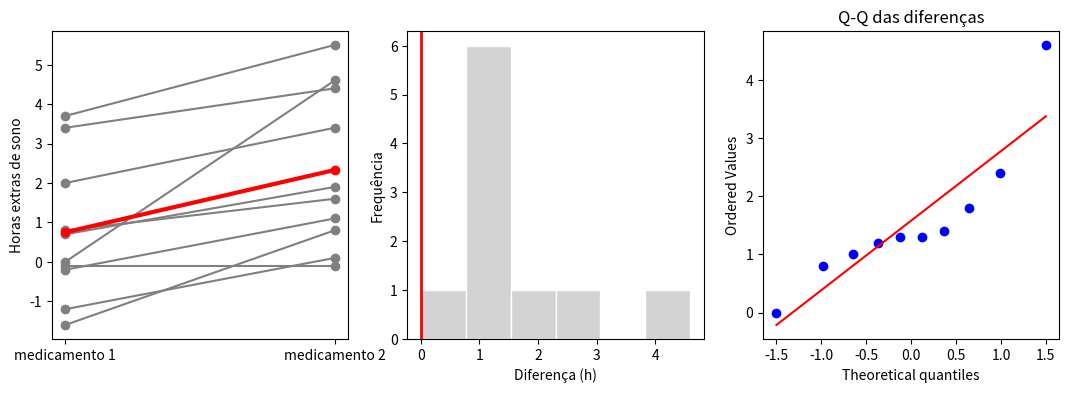

Reproduce this figure in Python.
# Bibliotecas: numpy, scipy e matplotlib (já instaladas no Google Colab)
import numpy as np
from scipy import stats
import matplotlib.pyplot as plt

# Dados: conjunto sleep (horas extras de sono de 10 pacientes com dois medicamentos).
# Fonte original: Cushny e Peebles (1905), usados por Student (1908).
medicamento1 = np.array([0.7, -1.6, -0.2, -1.2, -0.1, 3.4, 3.7, 0.8, 0.0, 2.0])
medicamento2 = np.array([1.9, 0.8, 1.1, 0.1, -0.1, 4.4, 5.5, 1.6, 4.6, 3.4])
n = len(medicamento1)
d = medicamento2 - medicamento1            # a análise é feita sobre as DIFERENÇAS
print("Paciente  medicamento1  medicamento2  diferença")
for i in range(n):
    print(f"{i+1:>8}  {medicamento1[i]:>12}  {medicamento2[i]:>12}  {d[i]:>9.1f}")
print(f"\nMédia das diferenças = {d.mean():.4f} h | DP das diferenças = {d.std(ddof=1):.4f} h")

# 1. Estatística de teste: é um teste t de uma amostra aplicado às diferenças
ep = d.std(ddof=1) / np.sqrt(n)
t = d.mean() / ep; gl = n - 1
print(f"\nErro-padrão = {d.std(ddof=1):.4f} / raiz({n}) = {ep:.4f}")
print(f"t = {d.mean():.4f} / {ep:.4f} = {t:.4f} com {gl} gl | p-valor = {2*stats.t.sf(abs(t), gl):.6f}")
print("scipy (pareado):", stats.ttest_rel(medicamento2, medicamento1))
print("scipy (uma amostra sobre as diferenças):", stats.ttest_1samp(d, 0))

# 2. Intervalo de confiança de 95% para a diferença média
tc = stats.t.ppf(0.975, gl); ic = d.mean() + np.array([-1, 1]) * tc * ep
print(f"IC 95% = [{ic[0]:.4f}; {ic[1]:.4f}] h")

# 3. O que se perderia ignorando o pareamento
t_ind = stats.ttest_ind(medicamento2, medicamento1, equal_var=True)
print(f"\nSe os grupos fossem tratados como independentes: t = {t_ind.statistic:.4f}, p-valor = {t_ind.pvalue:.4f}")
r = stats.pearsonr(medicamento1, medicamento2)
print(f"Correlação entre as duas medidas do mesmo paciente: r = {r.statistic:.4f} (p = {r.pvalue:.5f})")
print("É essa correlação que o pareamento aproveita: ela reduz a variabilidade da diferença.")

# 4. Pressuposto: normalidade das diferenças
W, pw = stats.shapiro(d)
print(f"\nShapiro-Wilk das diferenças: W = {W:.4f}, p-valor = {pw:.4f}")
print("Diferenças ordenadas:", np.sort(d))

# 5. Tamanho do efeito
print(f"\nd de Cohen (pareado) = média / DP das diferenças = {d.mean()/d.std(ddof=1):.4f}")

# 6. Alternativas não paramétricas
print("Wilcoxon (posto sinalizado):", stats.wilcoxon(d).pvalue.round(5))
pos = int(np.sum(d > 0))
print(f"Teste do sinal: {pos} diferenças positivas de {int(np.sum(d != 0))} não nulas | p-valor =",
      round(2 * stats.binom.sf(pos - 1, int(np.sum(d != 0)), 0.5), 5))

# 7. Poder do teste
delta = abs(d.mean() / d.std(ddof=1)) * np.sqrt(n)
print(f"Poder para o efeito observado (alfa = 0,05): {stats.nct.sf(tc, gl, delta) + stats.nct.cdf(-tc, gl, delta):.4f}")

# 8. Gráficos
fig, ax = plt.subplots(1, 3, figsize=(13, 4))
for i in range(n): ax[0].plot([1, 2], [medicamento1[i], medicamento2[i]], marker="o", color="gray")
ax[0].plot([1, 2], [medicamento1.mean(), medicamento2.mean()], marker="o", color="red", lw=3)
ax[0].set_xticks([1, 2]); ax[0].set_xticklabels(["medicamento 1", "medicamento 2"]); ax[0].set_ylabel("Horas extras de sono")
ax[1].hist(d, bins=6, color="lightgray", edgecolor="white"); ax[1].axvline(0, color="red", lw=2)
ax[1].set_xlabel("Diferença (h)"); ax[1].set_ylabel("Frequência")
stats.probplot(d, dist="norm", plot=ax[2]); ax[2].set_title("Q-Q das diferenças")
plt.show()
